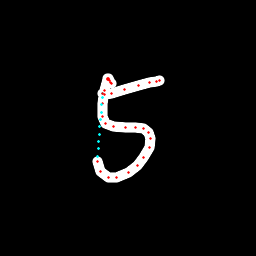

The data file committed next to this chart (first rows):
x, y, hover, eod
110.5, 83.8, 0.0, 0.0
111.1, 83.6, 0.0, 0.0
110.6, 82.04, 0.0, 0.0
109.5, 80.17, 0.0, 0.0
108.3, 78.65, 0.0, 0.0
108, 78.72, 0.0, 0.0
108, 79.07, 0.0, 0.0
107.5, 79.73, 0.0, 0.0
104.5, 90.56, 0.0, 0.0
102.6, 103.5, 0.0, 0.0
102.8, 117, 0.0, 0.0
105.1, 123, 0.0, 0.0
113.6, 126, 0.0, 0.0
125.5, 127, 0.0, 0.0
135.5, 127.4, 0.0, 0.0
143.6, 128.9, 0.0, 0.0
148.3, 132.2, 0.0, 0.0
150.7, 138.1, 0.0, 0.0
149.6, 147.4, 0.0, 0.0
143.9, 157.2, 0.0, 0.0
137.5, 165.1, 0.0, 0.0
128.2, 172.4, 0.0, 0.0
116.6, 177.2, 0.0, 0.0
108.4, 177.5, 0.0, 0.0
100.6, 172, 0.0, 0.0
97.47, 161.8, 0.0, 0.0
97.53, 156.1, 1.0, 0.0
98.12, 148.8, 1.0, 0.0
98.71, 141.5, 1.0, 0.0
99.3, 134.2, 1.0, 0.0
99.89, 126.9, 1.0, 0.0
100.5, 119.6, 1.0, 0.0
101, 112.3, 1.0, 0.0
101.6, 105, 1.0, 0.0
102.2, 97.64, 1.0, 0.0
102.5, 93.56, 1.0, 0.0
102.8, 93.98, 0.0, 0.0
104.2, 94.21, 0.0, 0.0
111.7, 93.36, 0.0, 0.0
124.8, 89.84, 0.0, 0.0
138.4, 85.73, 0.0, 0.0
149.8, 82.68, 0.0, 0.0
156.9, 81.53, 0.0, 0.0
159.2, 80.86, 0.0, 1.0
